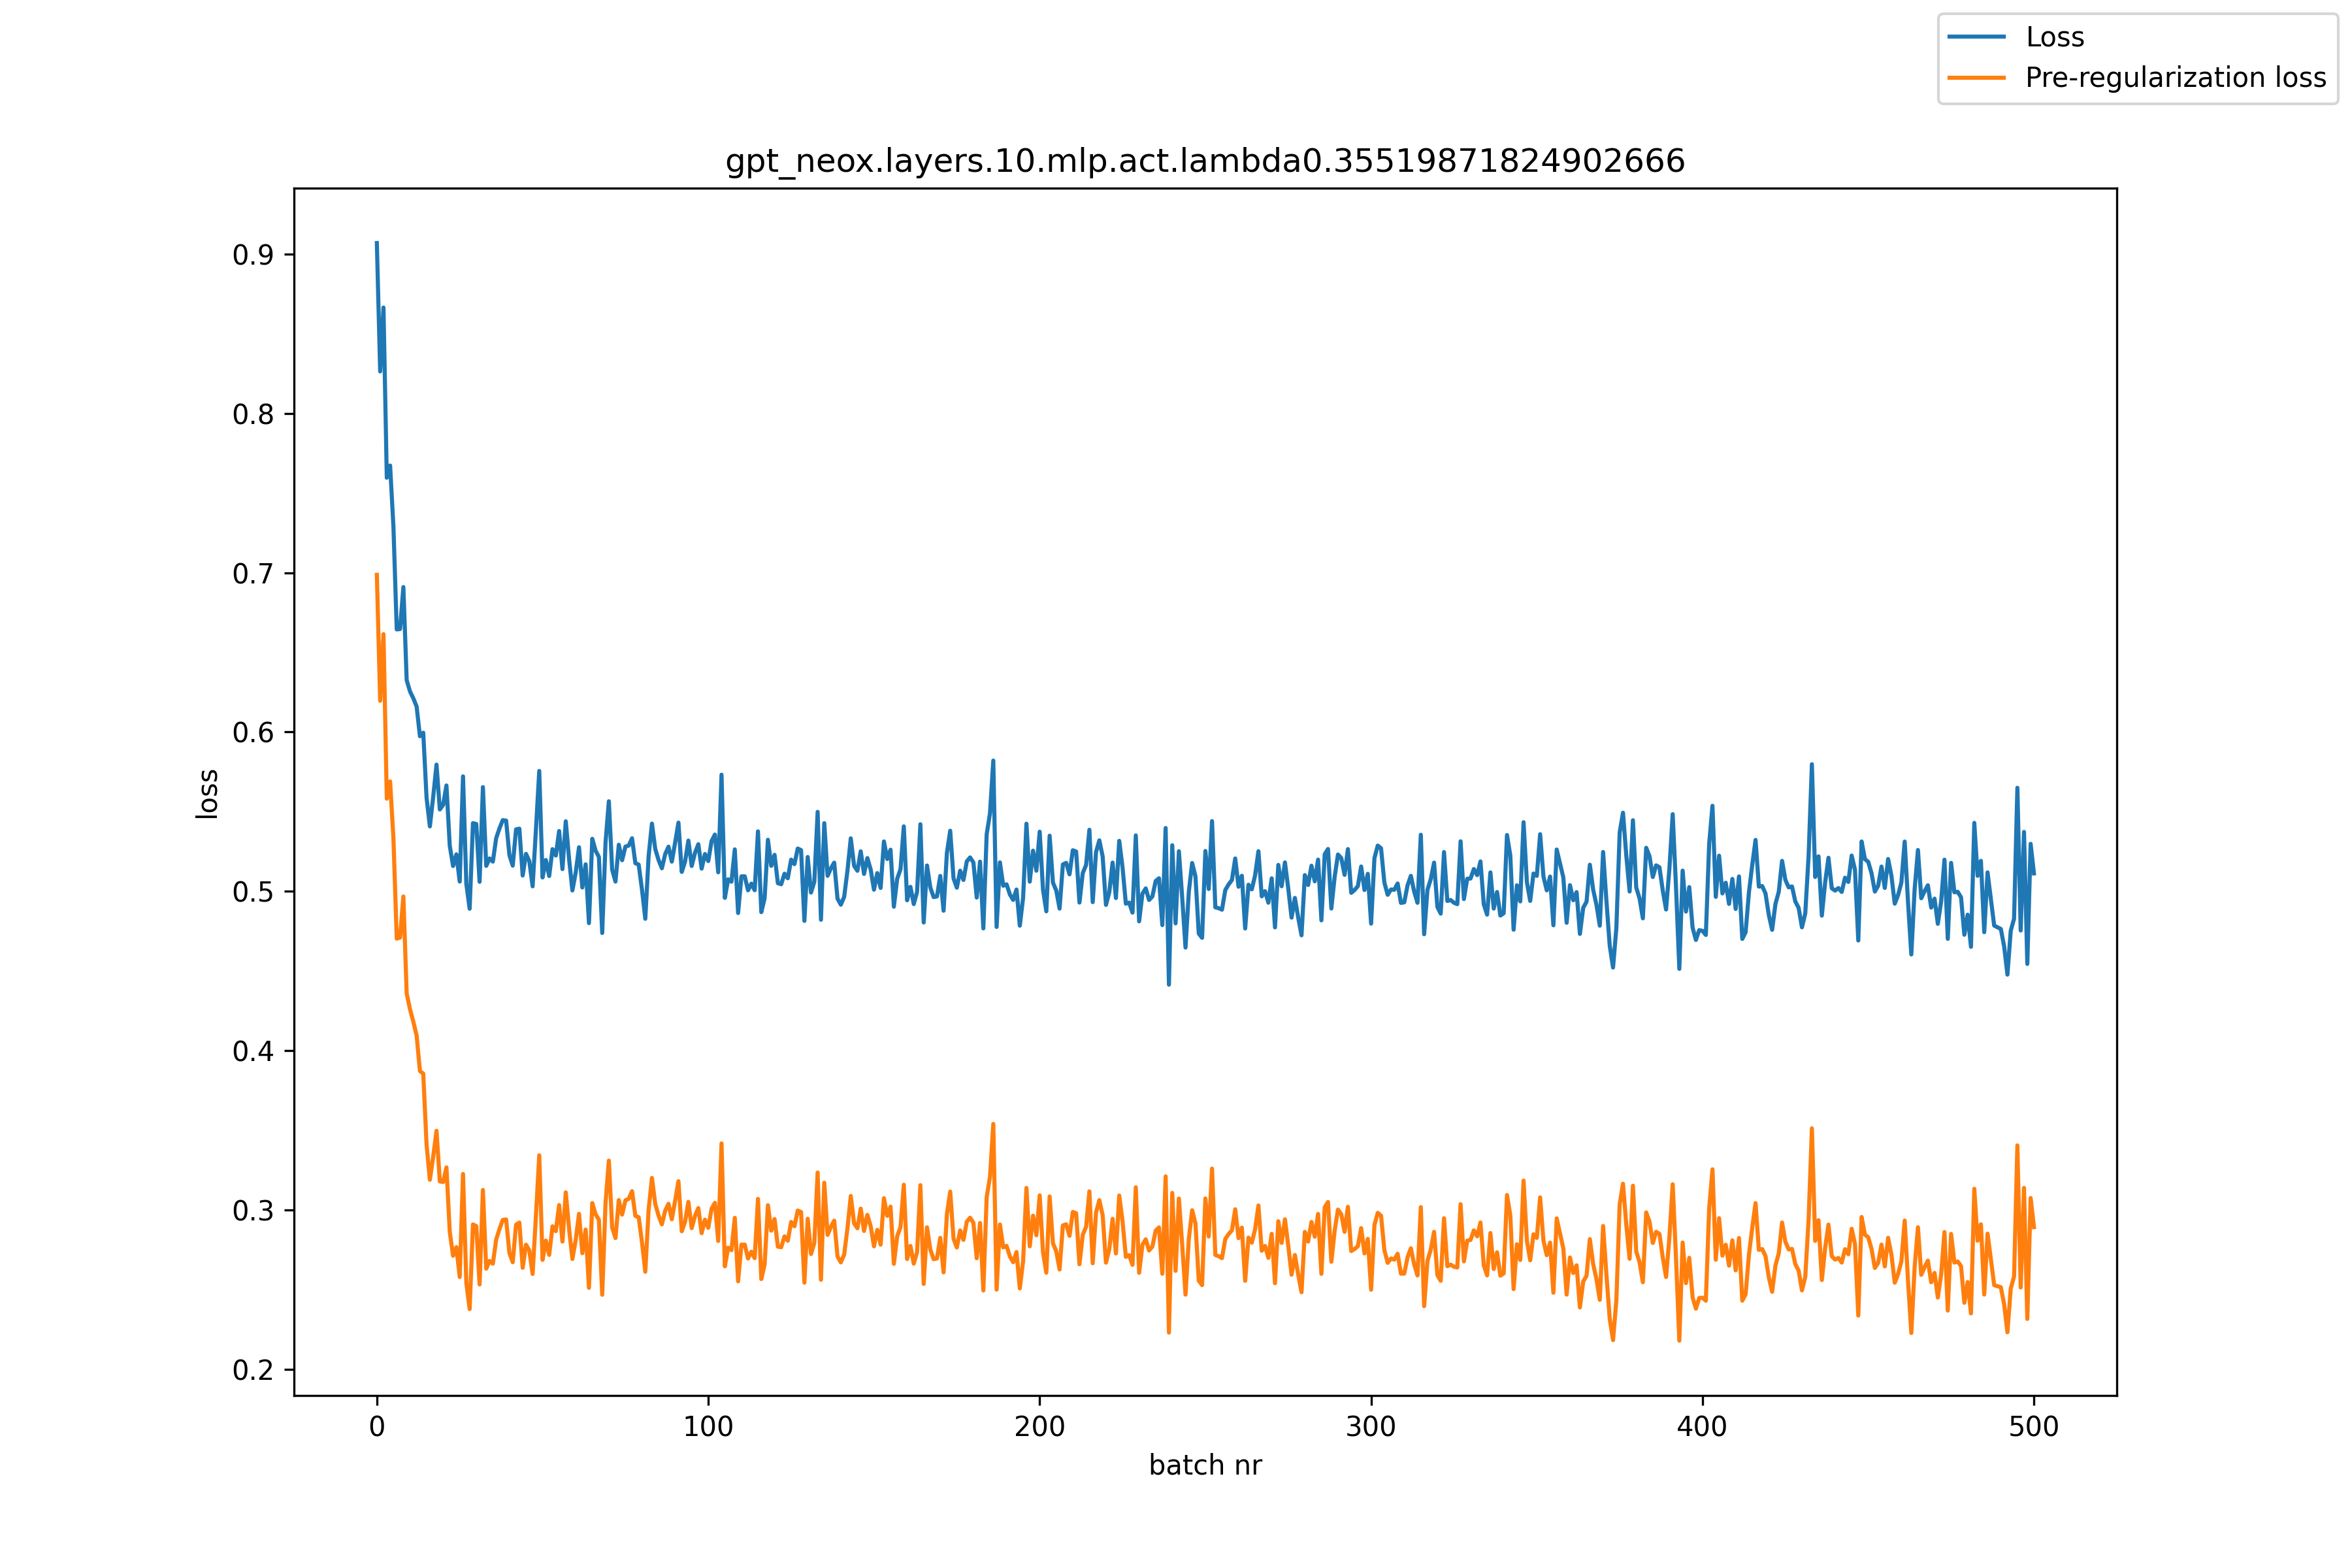

The table this chart was drawn from, first rows:
, loss, pre_reg_loss
0, 0.9068, 0.6987
1, 0.8263, 0.6196
2, 0.8664, 0.6615
3, 0.7596, 0.5582
4, 0.7672, 0.569
5, 0.729, 0.5333
6, 0.6644, 0.4703
7, 0.6646, 0.471
8, 0.691, 0.4968
9, 0.6325, 0.436
10, 0.6255, 0.426
11, 0.6212, 0.4183
12, 0.616, 0.4096
13, 0.5974, 0.3873
14, 0.5996, 0.3857
15, 0.5588, 0.341
16, 0.5408, 0.3191
17, 0.5593, 0.3335
18, 0.5796, 0.3498
19, 0.5514, 0.318
20, 0.5543, 0.3176
21, 0.5665, 0.3268
22, 0.5286, 0.2863
23, 0.5159, 0.2714
24, 0.5233, 0.2767
25, 0.5062, 0.258
26, 0.5722, 0.3227
27, 0.5047, 0.2542
28, 0.4891, 0.2379
29, 0.5428, 0.291
30, 0.5423, 0.29
31, 0.506, 0.2534
32, 0.5654, 0.3127
33, 0.516, 0.2633
34, 0.5207, 0.2681
35, 0.5187, 0.2664
36, 0.5334, 0.2815
37, 0.5396, 0.2881
38, 0.5447, 0.2938
39, 0.5444, 0.2942
40, 0.5227, 0.2731
41, 0.5162, 0.2673
42, 0.5389, 0.2908
43, 0.5394, 0.2922
44, 0.51, 0.2638
45, 0.5236, 0.2783
46, 0.519, 0.2747
47, 0.5032, 0.2599
48, 0.5387, 0.2965
49, 0.5756, 0.3344
50, 0.5087, 0.2688
51, 0.5197, 0.2809
52, 0.5096, 0.2719
53, 0.5265, 0.2898
54, 0.5225, 0.2868
55, 0.5379, 0.3032
56, 0.514, 0.2802
57, 0.544, 0.3111
58, 0.5204, 0.2884
59, 0.5006, 0.2693
... 441 more rows
